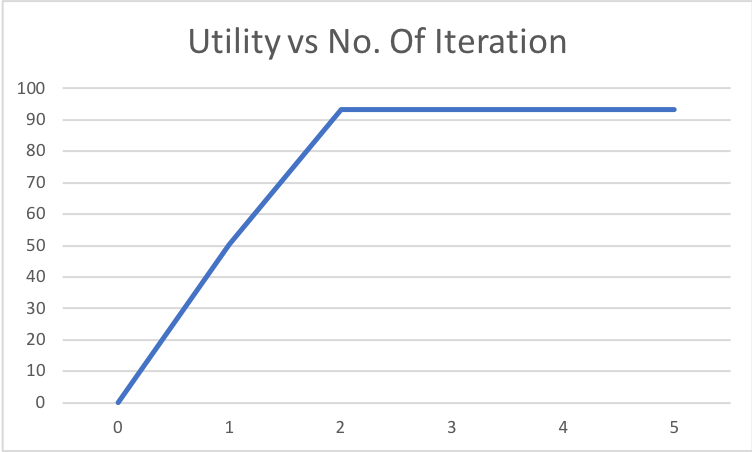

Data behind this chart, as committed beside it:
0, 0.0
1, 50.42
2, 93.29
3, 93.29
4, 93.29
5, 93.29
